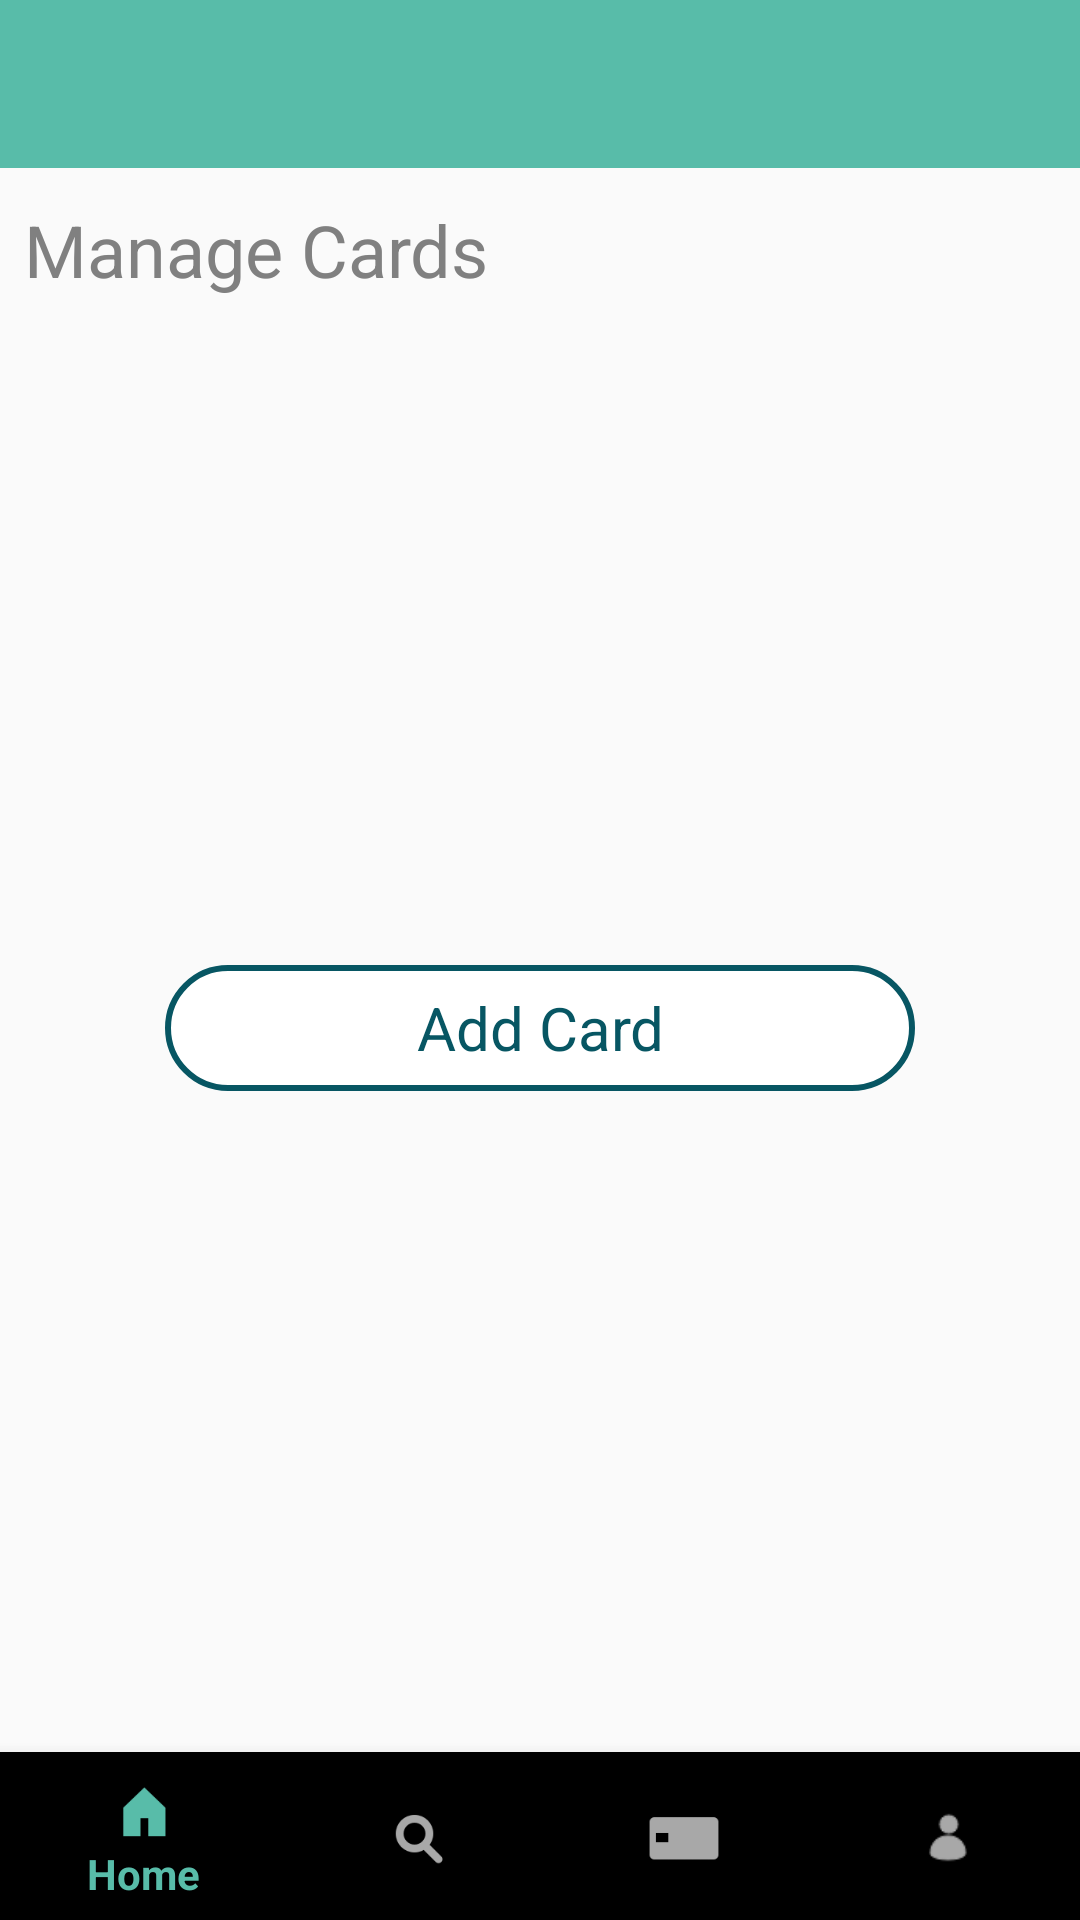

The Android layout XML behind this screen, and the referenced resources:
<!-- AndroidManifest.xml: application theme AppTheme -->
<!-- res/layout/activity_manage_cards.xml -->
<?xml version="1.0" encoding="utf-8"?>
<android.support.constraint.ConstraintLayout xmlns:android="http://schemas.android.com/apk/res/android"
    xmlns:app="http://schemas.android.com/apk/res-auto"
    xmlns:tools="http://schemas.android.com/tools"
    android:layout_width="match_parent"
    android:layout_height="match_parent"
    app:theme="@style/ToolBarStyle"
    tools:context="com.example.ltmillar.cardmaster.ManageCards">

    
    <android.support.v7.widget.Toolbar
        android:id="@+id/toolbar"
        android:layout_width="0dp"
        android:layout_height="wrap_content"
        android:layout_marginBottom="11dp"
        android:background="@color/greeny_blue"
        app:layout_constraintBottom_toTopOf="@+id/textView2"
        app:layout_constraintEnd_toEndOf="parent"
        app:layout_constraintStart_toStartOf="parent"
        app:layout_constraintTop_toTopOf="parent" />
    

    
    <FrameLayout
        android:id="@+id/frameLayout"
        android:layout_width="0dp"
        android:layout_height="match_parent"
        app:layout_constraintBottom_toBottomOf="parent"
        app:layout_constraintEnd_toEndOf="parent"
        app:layout_constraintStart_toStartOf="parent">

        <android.support.design.widget.BottomNavigationView
            android:id="@+id/navigation"
            android:layout_width="match_parent"
            android:layout_height="wrap_content"
            android:layout_gravity="bottom"
            app:itemIconTint="@drawable/selector"
            app:itemTextColor="@drawable/selector"
            app:menu="@menu/bottom_nav_items"
            tools:layout_editor_absoluteX="0dp"
            tools:layout_editor_absoluteY="511dp" />

    </FrameLayout>

    
    <TextView
        android:id="@+id/textView2"
        android:layout_width="0dp"
        android:layout_height="0dp"
        android:layout_marginBottom="456dp"
        android:layout_marginEnd="8dp"
        android:layout_marginStart="8dp"
        android:text="Manage Cards"
        android:textSize="24sp"
        app:layout_constraintBottom_toBottomOf="parent"
        app:layout_constraintEnd_toEndOf="parent"
        app:layout_constraintStart_toStartOf="parent"
        app:layout_constraintTop_toBottomOf="@+id/toolbar" />

    <ListView
        android:id="@+id/listCards"
        android:layout_width="fill_parent"
        android:layout_height="254dp"
        android:layout_marginEnd="4dp"
        android:layout_marginStart="4dp"
        android:layout_marginTop="120dp"
        android:divider="@color/greeny_blue"
        android:listSelector="@android:color/darker_gray"
        android:dividerHeight="1dp"
        android:textColor="@color/warm_gray"
        app:layout_constraintBottom_toBottomOf="parent"
        app:layout_constraintEnd_toEndOf="parent"
        app:layout_constraintStart_toStartOf="parent"
        app:layout_constraintTop_toTopOf="parent"
        app:layout_constraintVertical_bias="0.045" />

    <Button
        android:id="@+id/buttonAddCard"
        android:layout_width="wrap_content"
        android:layout_height="wrap_content"
        android:width="250dp"
        android:background="@drawable/button_main"
        android:text="Add Card"
        android:textColor="@color/dark_turquoise"
        app:layout_constraintBottom_toTopOf="@+id/frameLayout"
        app:layout_constraintEnd_toEndOf="parent"
        app:layout_constraintStart_toStartOf="parent"
        app:layout_constraintTop_toBottomOf="@+id/listCards"
        app:layout_constraintVertical_bias="0.15" />

    <Button
        android:id="@+id/buttonDelete"
        android:layout_width="wrap_content"
        android:layout_height="wrap_content"
        android:layout_marginBottom="1dp"
        android:width="250dp"
        android:background="@drawable/button_main"
        android:text="Delete Cards"
        android:textColor="@color/dark_turquoise"
        app:layout_constraintBottom_toTopOf="@+id/frameLayout"
        app:layout_constraintStart_toStartOf="@+id/buttonAddCard" />

</android.support.constraint.ConstraintLayout>
<!-- resources referenced by this layout -->
<resources>
  <color name="dark_turquoise">#075663</color>
  <color name="greeny_blue">#58bca9</color>
  <color name="warm_gray">#808080</color>
  <!-- drawable button_main (drawable) -->
  <?xml version="1.0" encoding="utf-8"?>
  <selector xmlns:android="http://schemas.android.com/apk/res/android">
      <item android:state_pressed="true">
          <shape android:shape="rectangle">
              <corners android:radius="50dip" />
              <stroke android:width="2dip" android:color="@color/darker_turquoise" />
              <solid android:color="@android:color/white" />
          </shape>
  
      </item>
  
      <item android:color="@android:color/black">
          <shape android:shape="rectangle"  >
              <corners android:radius="50dip" />
              <stroke android:width="2dip" android:color="@color/dark_turquoise" />
              <solid android:color="@android:color/white" />
          </shape>
      </item>
  </selector>
  <!-- drawable selector (drawable) -->
  <?xml version="1.0" encoding="utf-8"?>
  <selector xmlns:android="http://schemas.android.com/apk/res/android">
      <item android:state_checked="true" android:color="@color/greeny_blue"/>
      <item android:color="@color/hint_gray"  />
  
  
  </selector>
  <style name="ToolBarStyle" parent="Theme.AppCompat">
          <item name="android:textColorPrimary">@android:color/white</item>
          <item name="android:textColorSecondary">@android:color/white</item>
          <item name="actionMenuTextColor">@android:color/white</item>
          <item name="android:textColor">@color/warm_gray</item>
          <item name="android:buttonStyle">@style/ButtonStyle</item>
          <item name="colorButtonNormal">@color/dark_turquoise</item>
      </style>
  <style name="AppTheme" parent="Theme.AppCompat.Light.NoActionBar">
          
          <item name="colorPrimary">@color/greeny_blue</item>
          <item name="colorPrimaryDark">@color/greeny_blue</item>
          <item name="colorAccent">@color/colorAccent</item>
      </style>
  <color name="darker_turquoise">#073F48</color>
  <color name="hint_gray">#A8A8A8</color>
  <style name="ButtonStyle" parent="@android:style/Widget.Button">
          <item name="android:textSize">20sp</item>
          <item name="android:textColor">@android:color/white</item>
          <item name="android:background">@color/dark_turquoise</item>
          <item name="android:height">42dp</item>
      </style>
  <!-- not gathered from this repository: default colours our renderer supplied (Android Studio template values) -->
  <color name="colorAccent">#FF03DAC5</color>
</resources>
